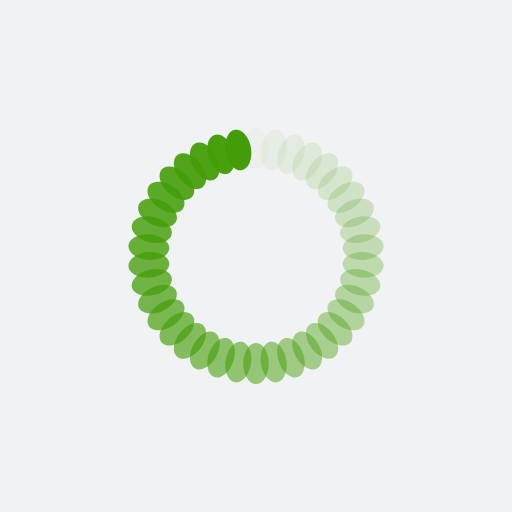
t = 0.00 s
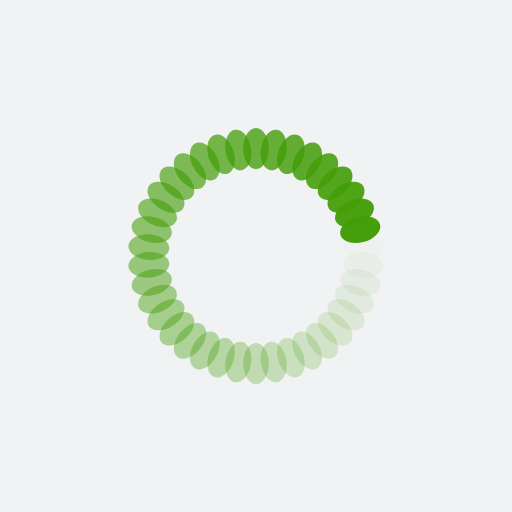
t = 0.34 s
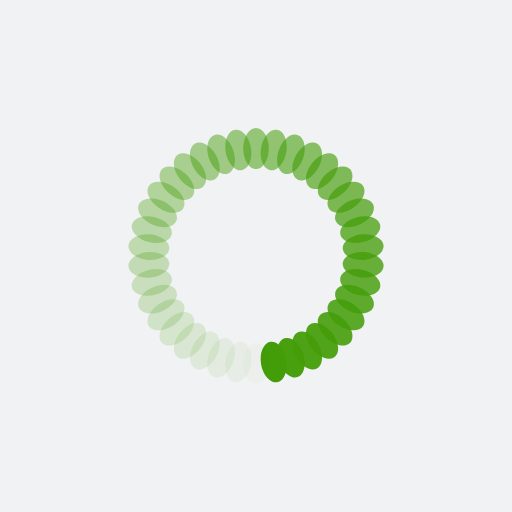
t = 0.68 s
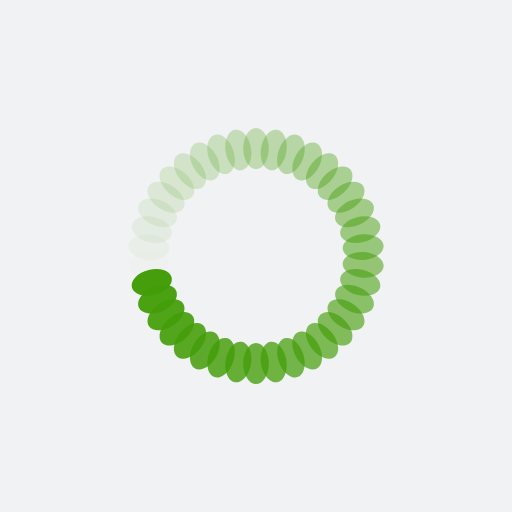
t = 1.01 s

The animated SVG that drew these frames (rendered in a browser with its animation timeline set to each time). Animation: 38 SMIL elements (animate=38); one cycle of 1.35 s, repeats indefinitely.

<?xml version="1.0" encoding="utf-8"?>
<svg xmlns="http://www.w3.org/2000/svg" xmlns:xlink="http://www.w3.org/1999/xlink" style="margin: auto; background: rgb(241, 242, 243); display: block; shape-rendering: auto;" width="217px" height="217px" viewBox="0 0 100 100" preserveAspectRatio="xMidYMid">
<g transform="rotate(0 50 50)">
  <rect x="47.5" y="25" rx="2.5" ry="4" width="5" height="8" fill="#439d08">
    <animate attributeName="opacity" values="1;0" keyTimes="0;1" dur="1.3513513513513513s" begin="-1.3157894736842104s" repeatCount="indefinite"></animate>
  </rect>
</g><g transform="rotate(9.473684210526315 50 50)">
  <rect x="47.5" y="25" rx="2.5" ry="4" width="5" height="8" fill="#439d08">
    <animate attributeName="opacity" values="1;0" keyTimes="0;1" dur="1.3513513513513513s" begin="-1.2802275960170697s" repeatCount="indefinite"></animate>
  </rect>
</g><g transform="rotate(18.94736842105263 50 50)">
  <rect x="47.5" y="25" rx="2.5" ry="4" width="5" height="8" fill="#439d08">
    <animate attributeName="opacity" values="1;0" keyTimes="0;1" dur="1.3513513513513513s" begin="-1.2446657183499288s" repeatCount="indefinite"></animate>
  </rect>
</g><g transform="rotate(28.42105263157895 50 50)">
  <rect x="47.5" y="25" rx="2.5" ry="4" width="5" height="8" fill="#439d08">
    <animate attributeName="opacity" values="1;0" keyTimes="0;1" dur="1.3513513513513513s" begin="-1.209103840682788s" repeatCount="indefinite"></animate>
  </rect>
</g><g transform="rotate(37.89473684210526 50 50)">
  <rect x="47.5" y="25" rx="2.5" ry="4" width="5" height="8" fill="#439d08">
    <animate attributeName="opacity" values="1;0" keyTimes="0;1" dur="1.3513513513513513s" begin="-1.1735419630156472s" repeatCount="indefinite"></animate>
  </rect>
</g><g transform="rotate(47.36842105263158 50 50)">
  <rect x="47.5" y="25" rx="2.5" ry="4" width="5" height="8" fill="#439d08">
    <animate attributeName="opacity" values="1;0" keyTimes="0;1" dur="1.3513513513513513s" begin="-1.1379800853485063s" repeatCount="indefinite"></animate>
  </rect>
</g><g transform="rotate(56.8421052631579 50 50)">
  <rect x="47.5" y="25" rx="2.5" ry="4" width="5" height="8" fill="#439d08">
    <animate attributeName="opacity" values="1;0" keyTimes="0;1" dur="1.3513513513513513s" begin="-1.1024182076813656s" repeatCount="indefinite"></animate>
  </rect>
</g><g transform="rotate(66.3157894736842 50 50)">
  <rect x="47.5" y="25" rx="2.5" ry="4" width="5" height="8" fill="#439d08">
    <animate attributeName="opacity" values="1;0" keyTimes="0;1" dur="1.3513513513513513s" begin="-1.0668563300142246s" repeatCount="indefinite"></animate>
  </rect>
</g><g transform="rotate(75.78947368421052 50 50)">
  <rect x="47.5" y="25" rx="2.5" ry="4" width="5" height="8" fill="#439d08">
    <animate attributeName="opacity" values="1;0" keyTimes="0;1" dur="1.3513513513513513s" begin="-1.031294452347084s" repeatCount="indefinite"></animate>
  </rect>
</g><g transform="rotate(85.26315789473684 50 50)">
  <rect x="47.5" y="25" rx="2.5" ry="4" width="5" height="8" fill="#439d08">
    <animate attributeName="opacity" values="1;0" keyTimes="0;1" dur="1.3513513513513513s" begin="-0.995732574679943s" repeatCount="indefinite"></animate>
  </rect>
</g><g transform="rotate(94.73684210526316 50 50)">
  <rect x="47.5" y="25" rx="2.5" ry="4" width="5" height="8" fill="#439d08">
    <animate attributeName="opacity" values="1;0" keyTimes="0;1" dur="1.3513513513513513s" begin="-0.9601706970128022s" repeatCount="indefinite"></animate>
  </rect>
</g><g transform="rotate(104.21052631578948 50 50)">
  <rect x="47.5" y="25" rx="2.5" ry="4" width="5" height="8" fill="#439d08">
    <animate attributeName="opacity" values="1;0" keyTimes="0;1" dur="1.3513513513513513s" begin="-0.9246088193456614s" repeatCount="indefinite"></animate>
  </rect>
</g><g transform="rotate(113.6842105263158 50 50)">
  <rect x="47.5" y="25" rx="2.5" ry="4" width="5" height="8" fill="#439d08">
    <animate attributeName="opacity" values="1;0" keyTimes="0;1" dur="1.3513513513513513s" begin="-0.8890469416785206s" repeatCount="indefinite"></animate>
  </rect>
</g><g transform="rotate(123.15789473684211 50 50)">
  <rect x="47.5" y="25" rx="2.5" ry="4" width="5" height="8" fill="#439d08">
    <animate attributeName="opacity" values="1;0" keyTimes="0;1" dur="1.3513513513513513s" begin="-0.8534850640113798s" repeatCount="indefinite"></animate>
  </rect>
</g><g transform="rotate(132.6315789473684 50 50)">
  <rect x="47.5" y="25" rx="2.5" ry="4" width="5" height="8" fill="#439d08">
    <animate attributeName="opacity" values="1;0" keyTimes="0;1" dur="1.3513513513513513s" begin="-0.817923186344239s" repeatCount="indefinite"></animate>
  </rect>
</g><g transform="rotate(142.10526315789474 50 50)">
  <rect x="47.5" y="25" rx="2.5" ry="4" width="5" height="8" fill="#439d08">
    <animate attributeName="opacity" values="1;0" keyTimes="0;1" dur="1.3513513513513513s" begin="-0.7823613086770981s" repeatCount="indefinite"></animate>
  </rect>
</g><g transform="rotate(151.57894736842104 50 50)">
  <rect x="47.5" y="25" rx="2.5" ry="4" width="5" height="8" fill="#439d08">
    <animate attributeName="opacity" values="1;0" keyTimes="0;1" dur="1.3513513513513513s" begin="-0.7467994310099573s" repeatCount="indefinite"></animate>
  </rect>
</g><g transform="rotate(161.05263157894737 50 50)">
  <rect x="47.5" y="25" rx="2.5" ry="4" width="5" height="8" fill="#439d08">
    <animate attributeName="opacity" values="1;0" keyTimes="0;1" dur="1.3513513513513513s" begin="-0.7112375533428165s" repeatCount="indefinite"></animate>
  </rect>
</g><g transform="rotate(170.52631578947367 50 50)">
  <rect x="47.5" y="25" rx="2.5" ry="4" width="5" height="8" fill="#439d08">
    <animate attributeName="opacity" values="1;0" keyTimes="0;1" dur="1.3513513513513513s" begin="-0.6756756756756757s" repeatCount="indefinite"></animate>
  </rect>
</g><g transform="rotate(180 50 50)">
  <rect x="47.5" y="25" rx="2.5" ry="4" width="5" height="8" fill="#439d08">
    <animate attributeName="opacity" values="1;0" keyTimes="0;1" dur="1.3513513513513513s" begin="-0.6401137980085349s" repeatCount="indefinite"></animate>
  </rect>
</g><g transform="rotate(189.47368421052633 50 50)">
  <rect x="47.5" y="25" rx="2.5" ry="4" width="5" height="8" fill="#439d08">
    <animate attributeName="opacity" values="1;0" keyTimes="0;1" dur="1.3513513513513513s" begin="-0.604551920341394s" repeatCount="indefinite"></animate>
  </rect>
</g><g transform="rotate(198.94736842105263 50 50)">
  <rect x="47.5" y="25" rx="2.5" ry="4" width="5" height="8" fill="#439d08">
    <animate attributeName="opacity" values="1;0" keyTimes="0;1" dur="1.3513513513513513s" begin="-0.5689900426742531s" repeatCount="indefinite"></animate>
  </rect>
</g><g transform="rotate(208.42105263157896 50 50)">
  <rect x="47.5" y="25" rx="2.5" ry="4" width="5" height="8" fill="#439d08">
    <animate attributeName="opacity" values="1;0" keyTimes="0;1" dur="1.3513513513513513s" begin="-0.5334281650071123s" repeatCount="indefinite"></animate>
  </rect>
</g><g transform="rotate(217.89473684210526 50 50)">
  <rect x="47.5" y="25" rx="2.5" ry="4" width="5" height="8" fill="#439d08">
    <animate attributeName="opacity" values="1;0" keyTimes="0;1" dur="1.3513513513513513s" begin="-0.4978662873399715s" repeatCount="indefinite"></animate>
  </rect>
</g><g transform="rotate(227.3684210526316 50 50)">
  <rect x="47.5" y="25" rx="2.5" ry="4" width="5" height="8" fill="#439d08">
    <animate attributeName="opacity" values="1;0" keyTimes="0;1" dur="1.3513513513513513s" begin="-0.4623044096728307s" repeatCount="indefinite"></animate>
  </rect>
</g><g transform="rotate(236.8421052631579 50 50)">
  <rect x="47.5" y="25" rx="2.5" ry="4" width="5" height="8" fill="#439d08">
    <animate attributeName="opacity" values="1;0" keyTimes="0;1" dur="1.3513513513513513s" begin="-0.4267425320056899s" repeatCount="indefinite"></animate>
  </rect>
</g><g transform="rotate(246.31578947368422 50 50)">
  <rect x="47.5" y="25" rx="2.5" ry="4" width="5" height="8" fill="#439d08">
    <animate attributeName="opacity" values="1;0" keyTimes="0;1" dur="1.3513513513513513s" begin="-0.39118065433854904s" repeatCount="indefinite"></animate>
  </rect>
</g><g transform="rotate(255.78947368421052 50 50)">
  <rect x="47.5" y="25" rx="2.5" ry="4" width="5" height="8" fill="#439d08">
    <animate attributeName="opacity" values="1;0" keyTimes="0;1" dur="1.3513513513513513s" begin="-0.35561877667140823s" repeatCount="indefinite"></animate>
  </rect>
</g><g transform="rotate(265.2631578947368 50 50)">
  <rect x="47.5" y="25" rx="2.5" ry="4" width="5" height="8" fill="#439d08">
    <animate attributeName="opacity" values="1;0" keyTimes="0;1" dur="1.3513513513513513s" begin="-0.3200568990042674s" repeatCount="indefinite"></animate>
  </rect>
</g><g transform="rotate(274.7368421052632 50 50)">
  <rect x="47.5" y="25" rx="2.5" ry="4" width="5" height="8" fill="#439d08">
    <animate attributeName="opacity" values="1;0" keyTimes="0;1" dur="1.3513513513513513s" begin="-0.28449502133712656s" repeatCount="indefinite"></animate>
  </rect>
</g><g transform="rotate(284.2105263157895 50 50)">
  <rect x="47.5" y="25" rx="2.5" ry="4" width="5" height="8" fill="#439d08">
    <animate attributeName="opacity" values="1;0" keyTimes="0;1" dur="1.3513513513513513s" begin="-0.24893314366998576s" repeatCount="indefinite"></animate>
  </rect>
</g><g transform="rotate(293.6842105263158 50 50)">
  <rect x="47.5" y="25" rx="2.5" ry="4" width="5" height="8" fill="#439d08">
    <animate attributeName="opacity" values="1;0" keyTimes="0;1" dur="1.3513513513513513s" begin="-0.21337126600284495s" repeatCount="indefinite"></animate>
  </rect>
</g><g transform="rotate(303.1578947368421 50 50)">
  <rect x="47.5" y="25" rx="2.5" ry="4" width="5" height="8" fill="#439d08">
    <animate attributeName="opacity" values="1;0" keyTimes="0;1" dur="1.3513513513513513s" begin="-0.17780938833570412s" repeatCount="indefinite"></animate>
  </rect>
</g><g transform="rotate(312.63157894736844 50 50)">
  <rect x="47.5" y="25" rx="2.5" ry="4" width="5" height="8" fill="#439d08">
    <animate attributeName="opacity" values="1;0" keyTimes="0;1" dur="1.3513513513513513s" begin="-0.14224751066856328s" repeatCount="indefinite"></animate>
  </rect>
</g><g transform="rotate(322.10526315789474 50 50)">
  <rect x="47.5" y="25" rx="2.5" ry="4" width="5" height="8" fill="#439d08">
    <animate attributeName="opacity" values="1;0" keyTimes="0;1" dur="1.3513513513513513s" begin="-0.10668563300142248s" repeatCount="indefinite"></animate>
  </rect>
</g><g transform="rotate(331.57894736842104 50 50)">
  <rect x="47.5" y="25" rx="2.5" ry="4" width="5" height="8" fill="#439d08">
    <animate attributeName="opacity" values="1;0" keyTimes="0;1" dur="1.3513513513513513s" begin="-0.07112375533428164s" repeatCount="indefinite"></animate>
  </rect>
</g><g transform="rotate(341.05263157894734 50 50)">
  <rect x="47.5" y="25" rx="2.5" ry="4" width="5" height="8" fill="#439d08">
    <animate attributeName="opacity" values="1;0" keyTimes="0;1" dur="1.3513513513513513s" begin="-0.03556187766714082s" repeatCount="indefinite"></animate>
  </rect>
</g><g transform="rotate(350.5263157894737 50 50)">
  <rect x="47.5" y="25" rx="2.5" ry="4" width="5" height="8" fill="#439d08">
    <animate attributeName="opacity" values="1;0" keyTimes="0;1" dur="1.3513513513513513s" begin="0s" repeatCount="indefinite"></animate>
  </rect>
</g>
<!-- [ldio] generated by https://loading.io/ --></svg>